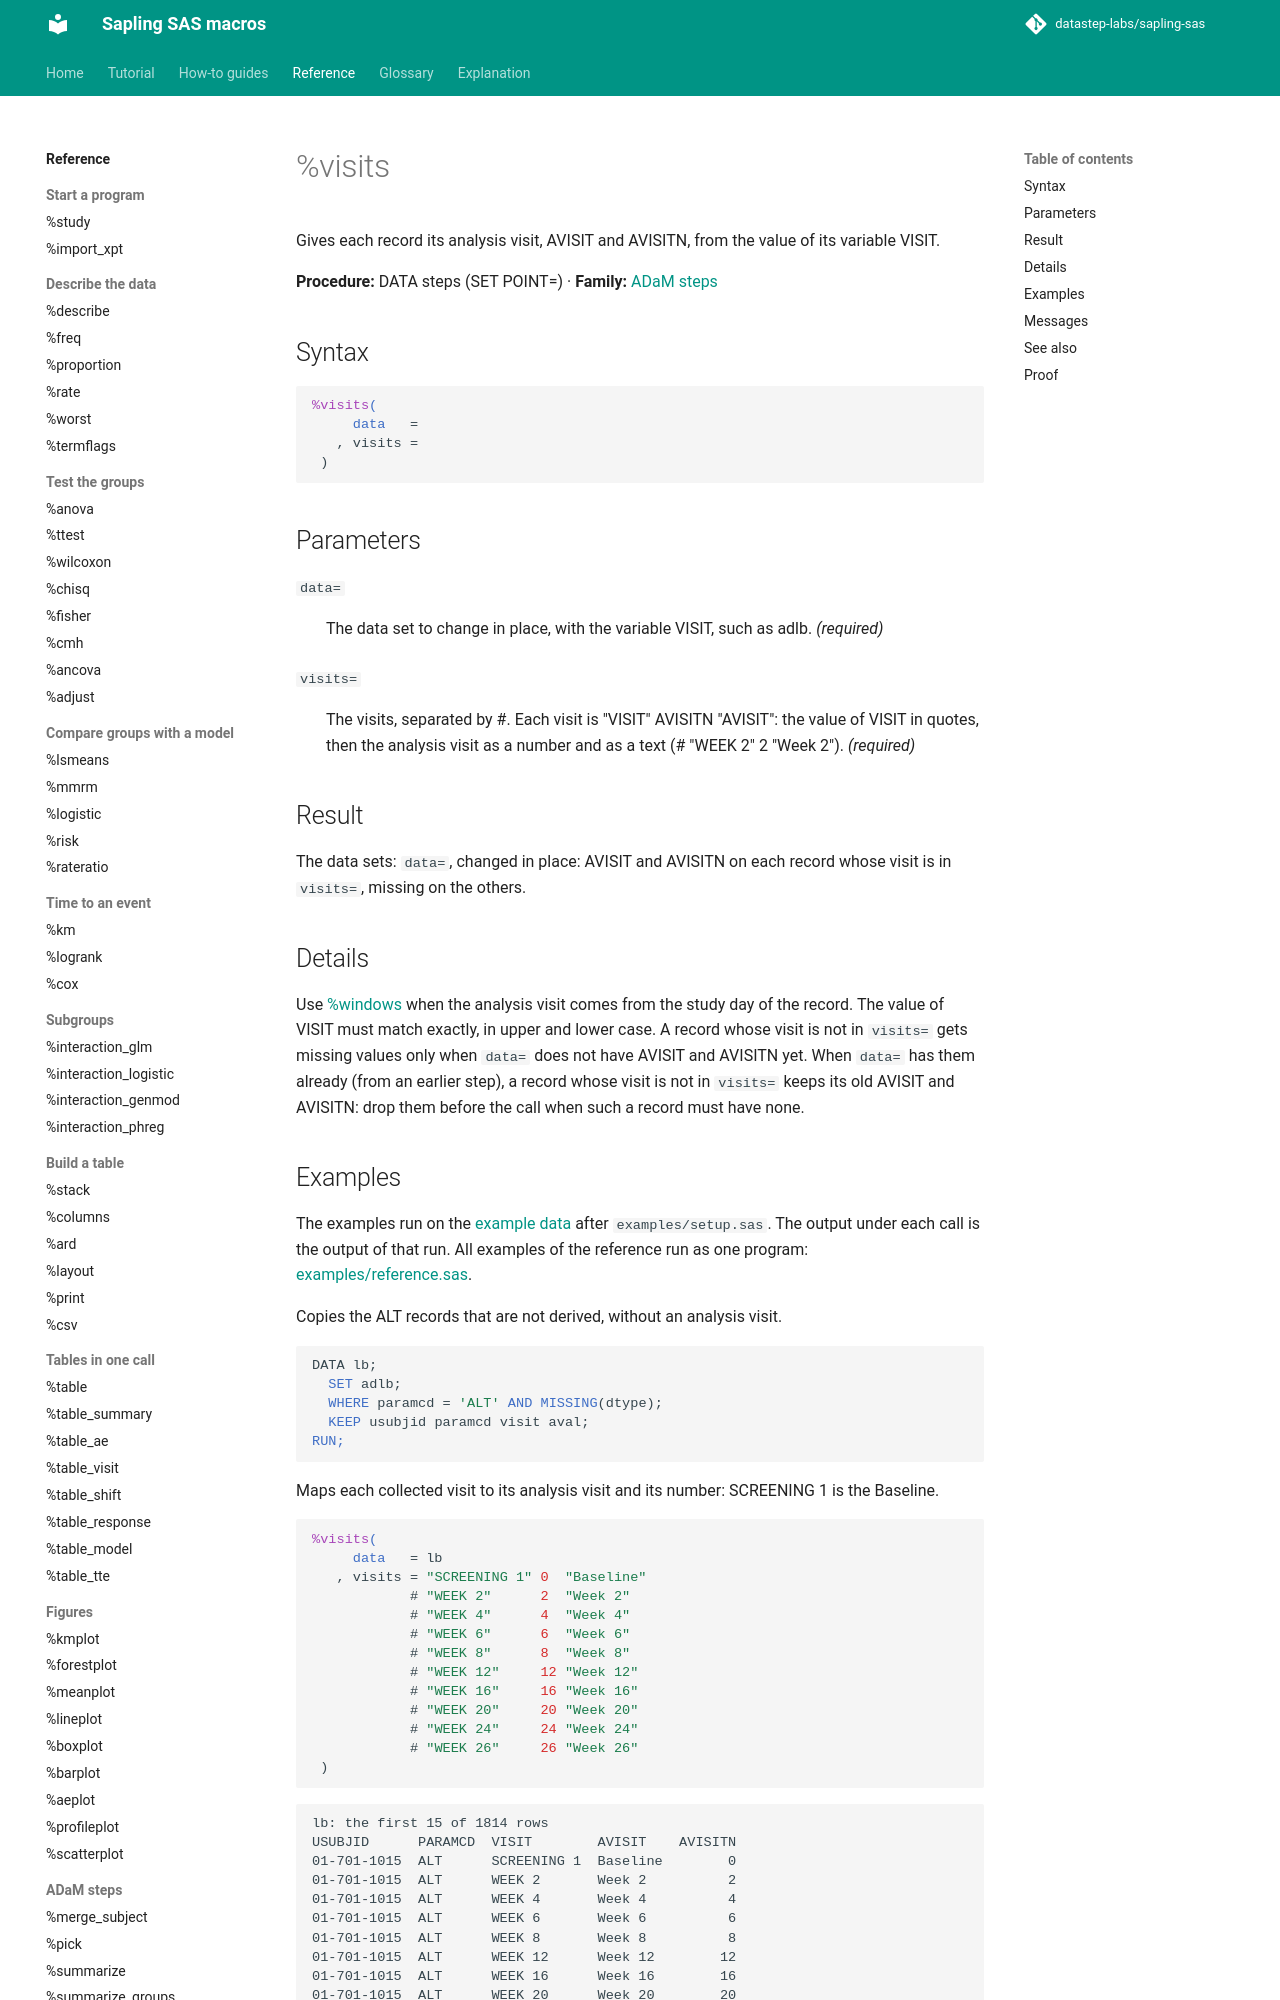

repository: datastep-labs/sapling-sas · page: reference/visits/index.html · generator: mkdocs

# %visits

Gives each record its analysis visit, AVISIT and AVISITN, from the value of its variable VISIT.

**Procedure:** DATA steps (SET POINT=) · **Family:** [ADaM steps](index.md#adam)

## Syntax

```sas
%visits(
     data   =
   , visits =
 )
```

## Parameters

<a id="data"></a>`data=`
:   The data set to change in place, with the variable VISIT, such as adlb. *(required)*

<a id="visits"></a>`visits=`
:   The visits, separated by #. Each visit is "VISIT" AVISITN "AVISIT": the value of VISIT in quotes, then the analysis visit as a number and as a text (# "WEEK 2" 2 "Week 2"). *(required)*

## Result

The data sets: `data=`, changed in place: AVISIT and AVISITN on each record whose visit is in `visits=`, missing on the others.

## Details

Use [%windows](windows.md) when the analysis visit comes from the study day of the record. The value of VISIT must match exactly, in upper and lower case. A record whose visit is not in `visits=` gets missing values only when `data=` does not have AVISIT and AVISITN yet. When `data=` has them already (from an earlier step), a record whose visit is not in `visits=` keeps its old AVISIT and AVISITN: drop them before the call when such a record must have none.
